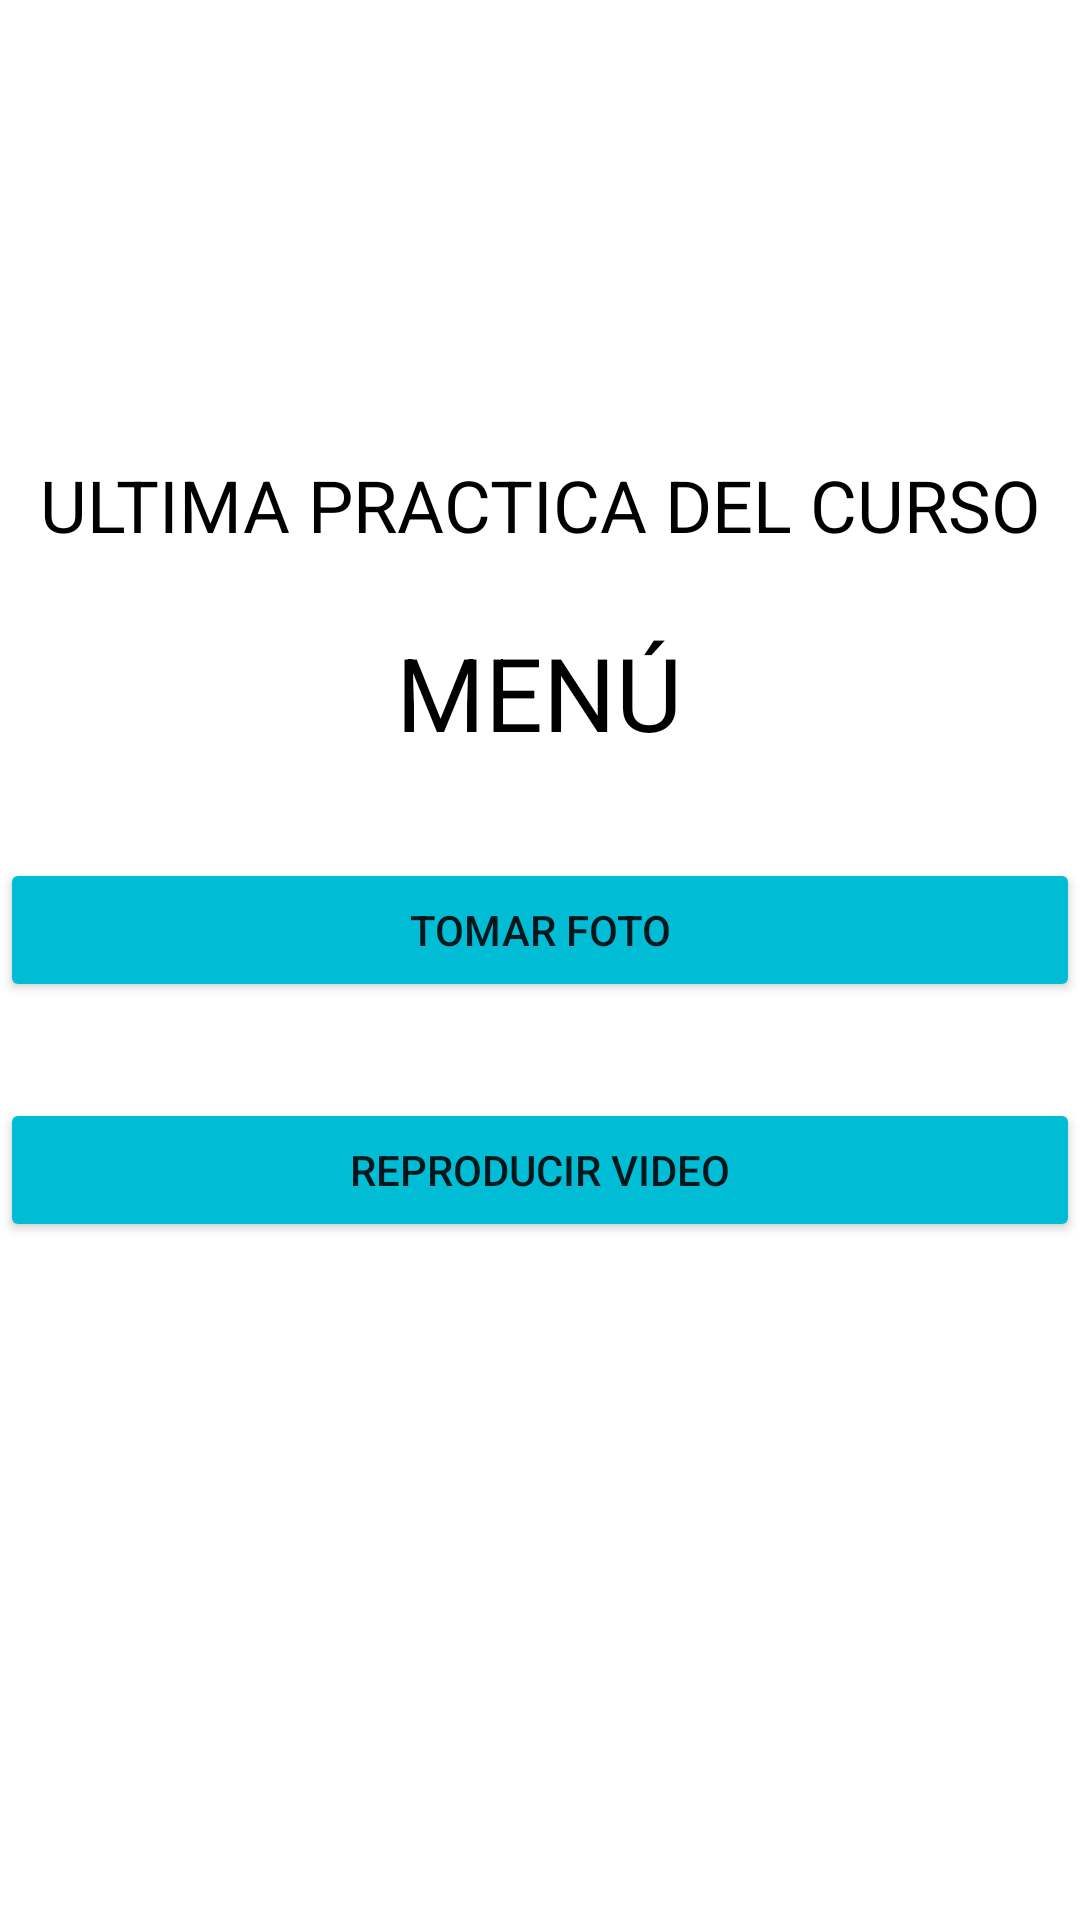

Reconstruct the res/layout file that produces this screen, plus the resources it refers to.
<!-- AndroidManifest.xml: application theme Theme.Extraordinario -->
<!-- res/layout/activity_main.xml -->
<?xml version="1.0" encoding="utf-8"?>
<androidx.constraintlayout.widget.ConstraintLayout xmlns:android="http://schemas.android.com/apk/res/android"
    xmlns:app="http://schemas.android.com/apk/res-auto"
    xmlns:tools="http://schemas.android.com/tools"
    android:layout_width="match_parent"
    android:layout_height="match_parent"
    tools:context=".MainActivity">

    <TextView
        android:id="@+id/textView2"
        android:layout_width="128dp"
        android:layout_height="50dp"
        android:layout_marginTop="12dp"
        android:text="MENÚ"
        android:textAlignment="center"
        android:textColor="#000000"
        android:textSize="34sp"
        app:layout_constraintHorizontal_bias="0.498"
        app:layout_constraintLeft_toLeftOf="parent"
        app:layout_constraintRight_toRightOf="parent"
        app:layout_constraintTop_toBottomOf="@+id/textView" />

    <TextView
        android:id="@+id/textView"
        android:layout_width="342dp"
        android:layout_height="44dp"
        android:layout_marginTop="152dp"
        android:text="ULTIMA PRACTICA DEL CURSO"
        android:textAlignment="center"
        android:textColor="#000000"
        android:textSize="24sp"
        app:layout_constraintHorizontal_bias="0.492"
        app:layout_constraintLeft_toLeftOf="parent"
        app:layout_constraintRight_toRightOf="parent"
        app:layout_constraintTop_toTopOf="parent" />

    <Button
        android:id="@+id/button_tomarfoto"
        android:layout_width="match_parent"
        android:layout_height="wrap_content"
        android:layout_marginTop="28dp"
        android:text="TOMAR FOTO"
        app:backgroundTint="#00BCD4"
        app:layout_constraintEnd_toEndOf="parent"
        app:layout_constraintHorizontal_bias="0.0"
        app:layout_constraintStart_toStartOf="parent"
        app:layout_constraintTop_toBottomOf="@+id/textView2" />

    <Button
        android:id="@+id/button_reproducirvideo"
        android:layout_width="match_parent"
        android:layout_height="wrap_content"
        android:layout_marginTop="32dp"
        android:text="REPRODUCIR VIDEO"
        app:backgroundTint="#00BCD4"
        app:layout_constraintEnd_toEndOf="parent"
        app:layout_constraintHorizontal_bias="0.498"
        app:layout_constraintStart_toStartOf="parent"
        app:layout_constraintTop_toBottomOf="@+id/button_tomarfoto" />

</androidx.constraintlayout.widget.ConstraintLayout>
<!-- resources referenced by this layout -->
<resources>
  <style name="Theme.Extraordinario" parent="Theme.MaterialComponents.DayNight.DarkActionBar">
          
          <item name="colorPrimary">@color/purple_500</item>
          <item name="colorPrimaryVariant">@color/purple_700</item>
          <item name="colorOnPrimary">@color/white</item>
          
          <item name="colorSecondary">@color/teal_200</item>
          <item name="colorSecondaryVariant">@color/teal_700</item>
          <item name="colorOnSecondary">@color/black</item>
          
          <item name="android:statusBarColor" tools:targetApi="l">?attr/colorPrimaryVariant</item>
          
      </style>
  <!-- not gathered from this repository: default colours our renderer supplied (Android Studio template values) -->
  <color name="purple_500">#FF6200EE</color>
  <color name="purple_700">#FF3700B3</color>
  <color name="teal_200">#FF03DAC5</color>
  <color name="teal_700">#FF018786</color>
  <color name="black">#FF000000</color>
  <color name="white">#FFFFFFFF</color>
</resources>
